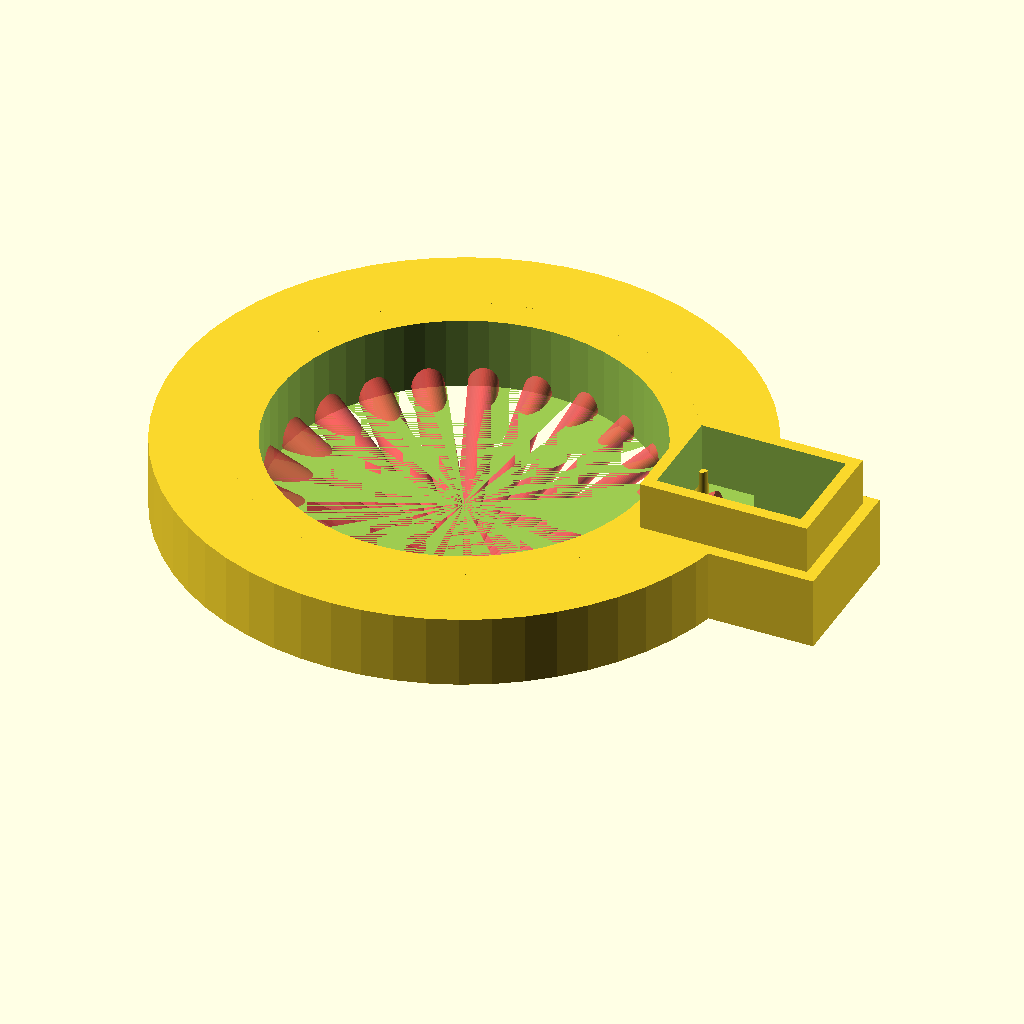
Cell 1: the model at its default parameters.
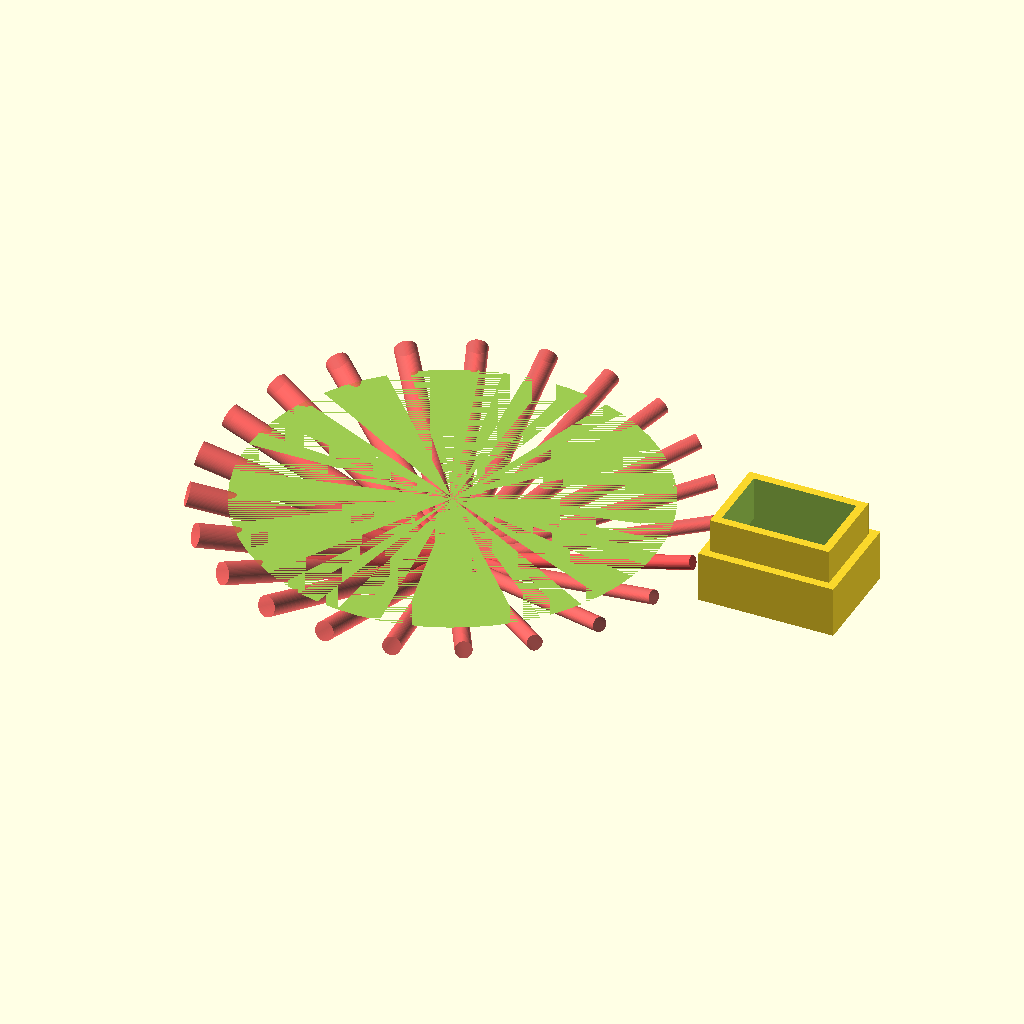
Cell 2: ringid = 78 (everything else at default).
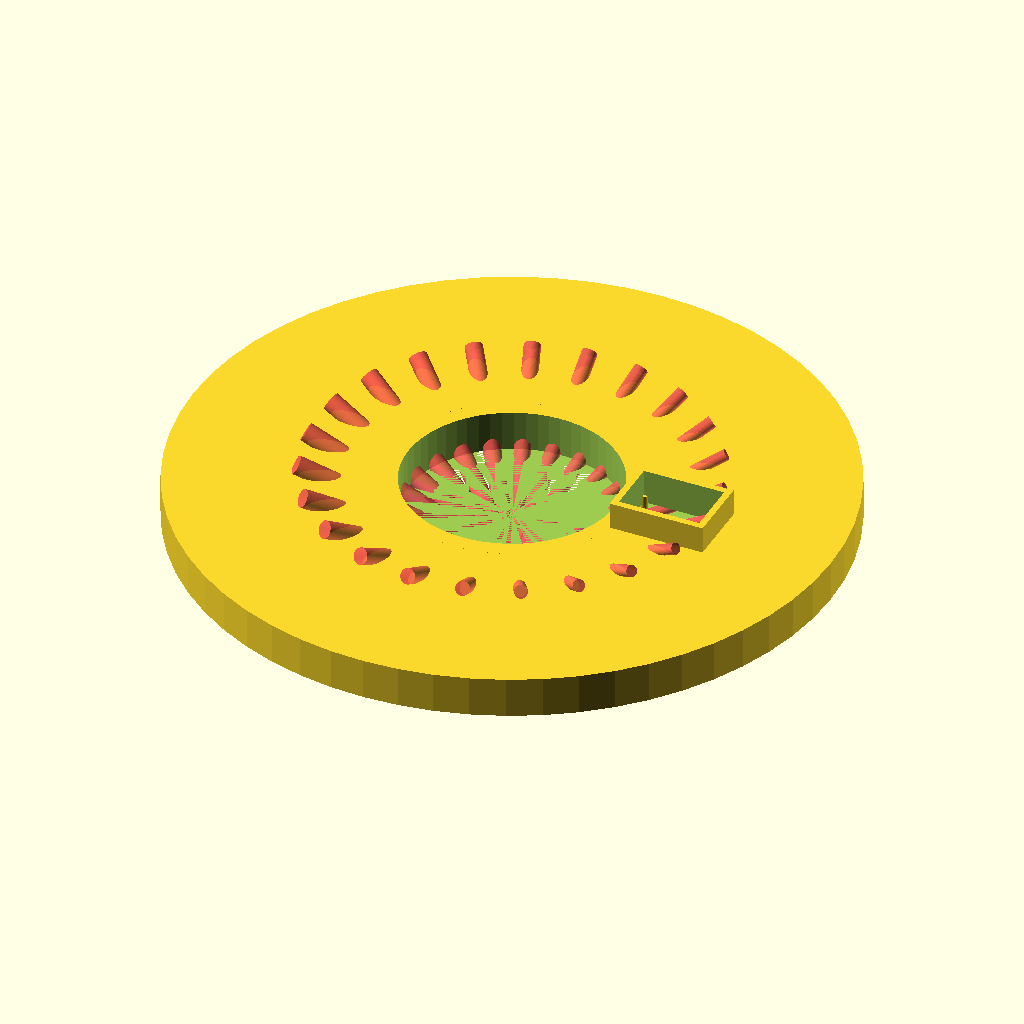
Cell 3 — ringod set to 120, the other parameters unchanged.
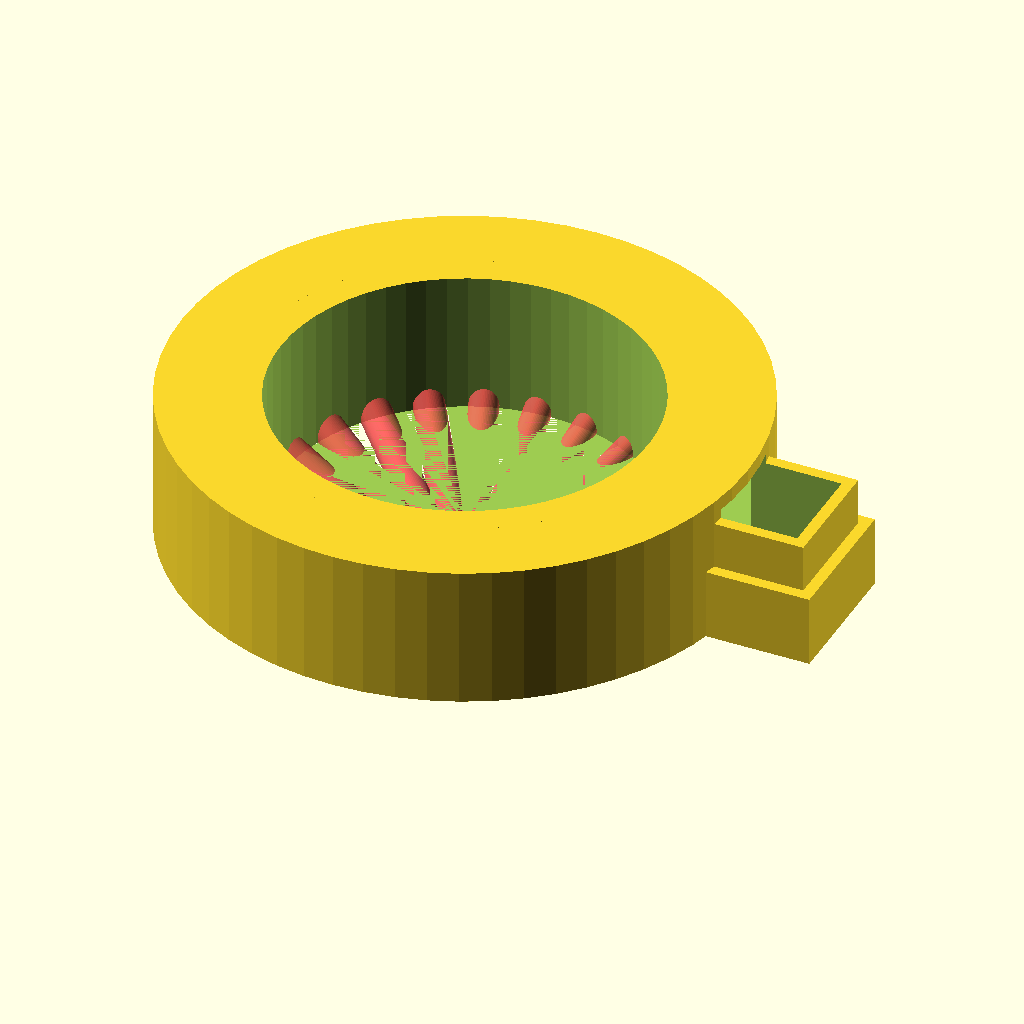
Cell 4 — ringh set to 15, the other parameters unchanged.
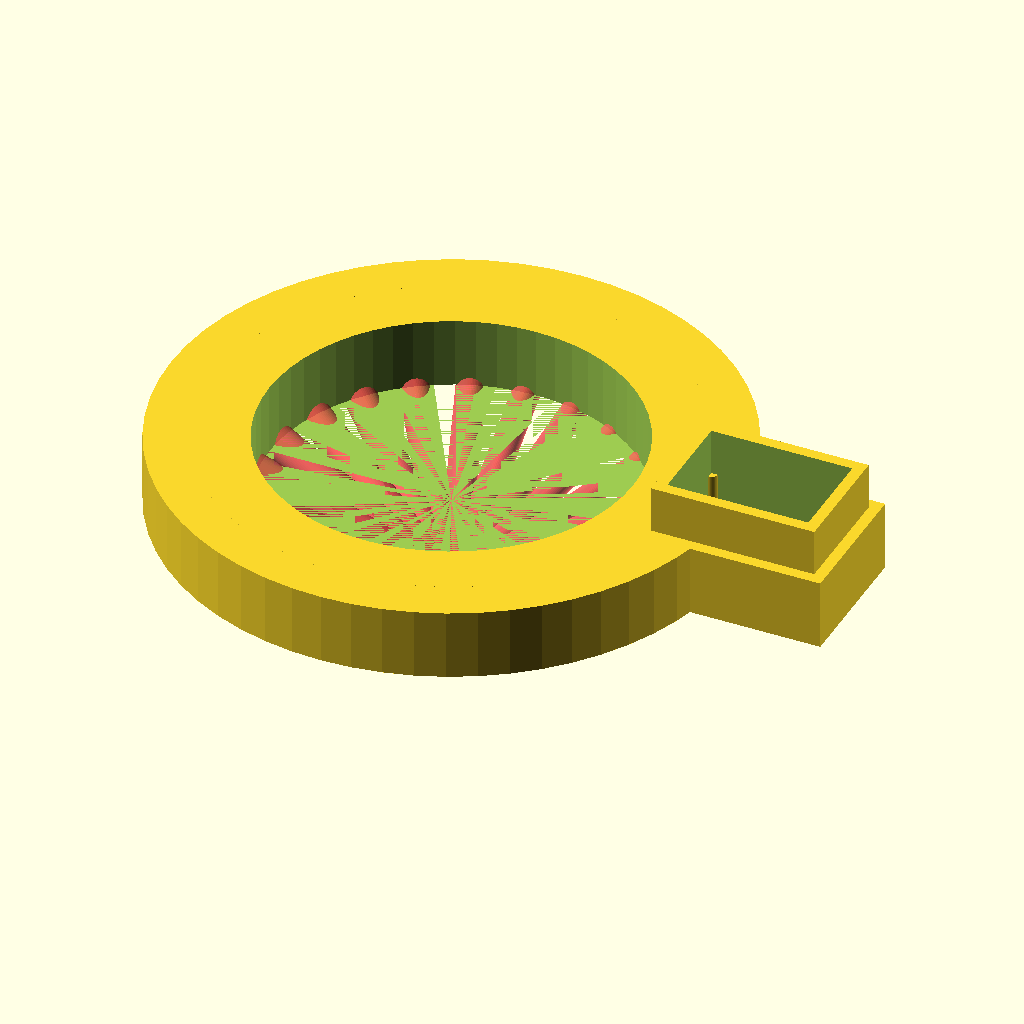
Cell 5: the same model with walls = 3.
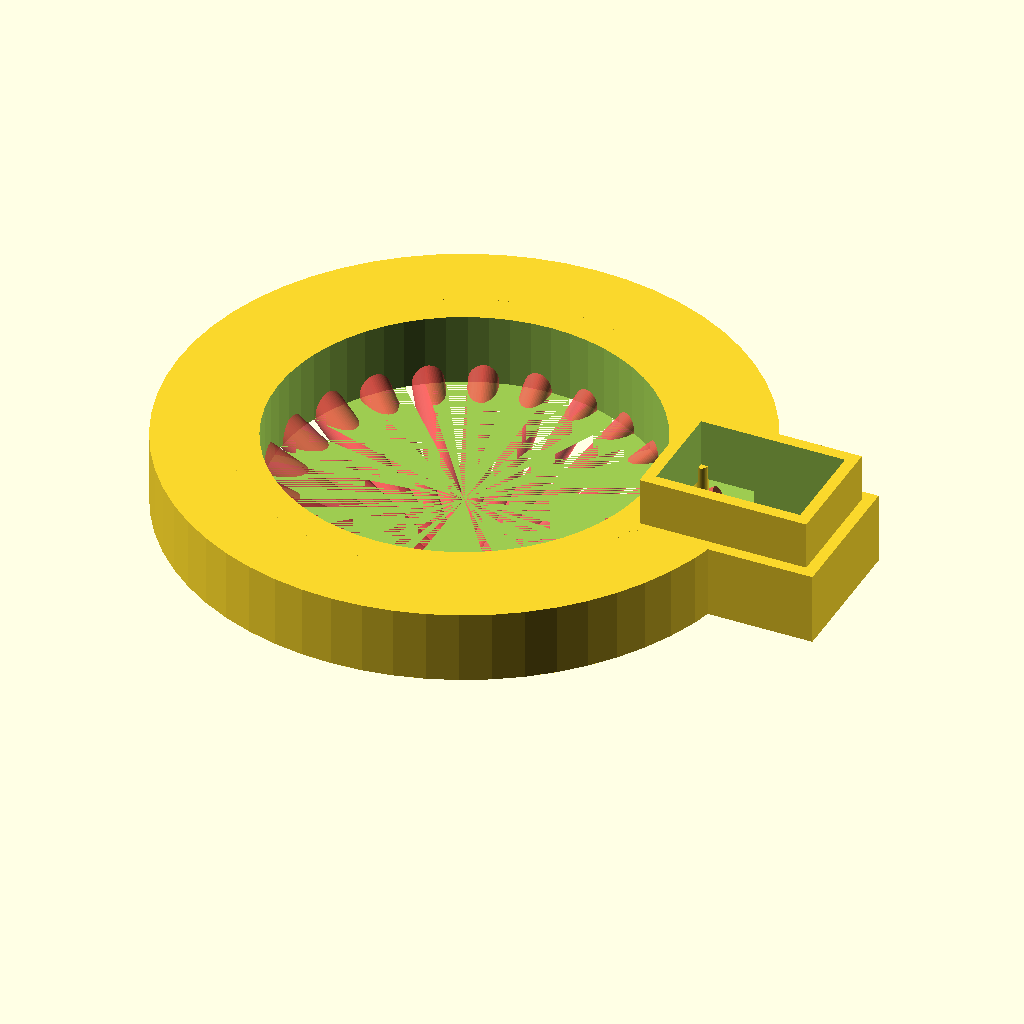
Cell 6 — bwalls set to 2, the other parameters unchanged.
All cells are drawn from the same view direction (rotation 55°, 0°, 25°, orthographic, colour scheme Cornfield), but the view is re-fitted for each cell, so position and scale can differ between cells as well as the parameter.
OpenSCAD source file inputs/thingiverse/files/thing-921925/blower.scad:
ringid = 39;
ringod = 60;
ringh = 7.5;

//ring walls
walls = 1.5;
iwalls = walls*2; //inner wall
bwalls = 1; //bottom wall

//id of blower
bloweridx = 17.5;//13;
bloweridy = 12.5;//17.5;
blowerh = 7.5;
blowerwall = 1.2;

blowerodx = bloweridx + blowerwall*2;
blowerody = bloweridy + blowerwall*2;

towertransxu = 0;
towertransyu = 0;

boolmirror = 0;

towertransx = max(towertransxu,0) + ringid/2 + iwalls-blowerwall*2;
towertrans = [towertransx, -(blowerody)/2 + towertransyu,0];


connectingx = max(0,towertransx -ringid/2 - iwalls);

//cooling pipe targets
pipedrop = 10;
piper = 2/2;
piper2 = 3.5/2;
pipenum = 23;



echo(towertransx);
echo((ringod/2 + blowerwall * 2));
bool_extend = 
    (towertransx > (ringod/2 - 1 - walls - blowerwall * 2)) ? 
        true : false;

echo(bool_extend);

$fn = 60;


module ringbody() {
	difference() {
		cylinder(h = ringh, r = ringod/2);
		cylinder(h = ringh+1, r = ringid/2);
	}
}


module ringcut() {
	translate([0, 0, bwalls])
	difference() {
		cylinder(h = ringh - walls- bwalls, r = ringod/2 - walls);
		cylinder(h = ringh+1, r = ringid/2 + iwalls);
	}	

    height = sqrt(pow((ringid + ringod)/4,2) + pow(pipedrop + bwalls+ piper2,2));
	//pipes
	for (i = [0:360/pipenum:360]) {
		rotate([0, 0, i])

		translate([0,0,-pipedrop + piper - bwalls])
		rotate([0, atan((ringid/2 +iwalls)/(pipedrop + piper + bwalls)), 0])
        
        
        //rad = piper*(cos(i)+1)/2 + piper2*(-cos(i)+1)/2;
		#translate([0,0,0])cylinder(h = height, 
        //r = piper
        r = piper*(cos(i)+1)/2 + piper2*(-cos(i)+1)/2
        );
	
	}
	

}

module towerbody() {
	//vert
	cube([blowerodx, blowerody, blowerh]);
	translate([blowerwall, blowerwall,0])
		cube([bloweridx, bloweridy , blowerh + 5]);
    
    if (bool_extend)
    {
        //horiz connectiom
        translate([-connectingx, 0,0])
            cube([connectingx,blowerody, ringh]);
    }

}

module towercut() {
	//vert
	translate([blowerwall*2, blowerwall*2,bwalls])
		cube([bloweridx - blowerwall * 2, bloweridy - blowerwall * 2, blowerh + 5]);	

    if (bool_extend)
    {
        //horiz
        translate([-connectingx, blowerwall*2, bwalls])
            cube([connectingx+1 + blowerwall * 2,bloweridy - blowerwall*2, ringh - bwalls-walls]);
    }
}


module towerfinal() {
	translate(towertrans)
	{
		difference() {	
			towerbody();
			towercut();
			translate(-towertrans)
			ringcut();
		}
        
        if (!bool_extend){
            //supports
            translate([blowerwall*2,blowerwall*2,0])
            {
                translate([0, bloweridy - blowerwall*2, 0])
                cylinder(h = ringh,  r = 0.7);
                cylinder(h = ringh,  r = 0.7);
            }
        }
	}
}


if(boolmirror != 0)
{
	mirror([1, 0, 0])
	towerfinal();

}

towerfinal();

difference() {
	ringbody();
	ringcut();
	
	translate(towertrans)
		towercut();

	if(boolmirror != 0)
	{

		mirror([1, 0, 0])
		translate(towertrans)
			towercut();
	}
    
    //cutout for viewing
    //translate([-60,-60,5])cube([120,120,10]);
}

//towerbody();
Parameter table extracted from the source (name, type, default, range or options):
ringid: number, default 39
ringod: number, default 60
ringh: number, default 7.5
walls: number, default 1.5
bwalls: number, default 1
bloweridx: number, default 17.5
bloweridy: number, default 12.5
blowerh: number, default 7.5
blowerwall: number, default 1.2
towertransxu: number, default 0
towertransyu: number, default 0
boolmirror: number, default 0
pipedrop: number, default 10
pipenum: number, default 23
